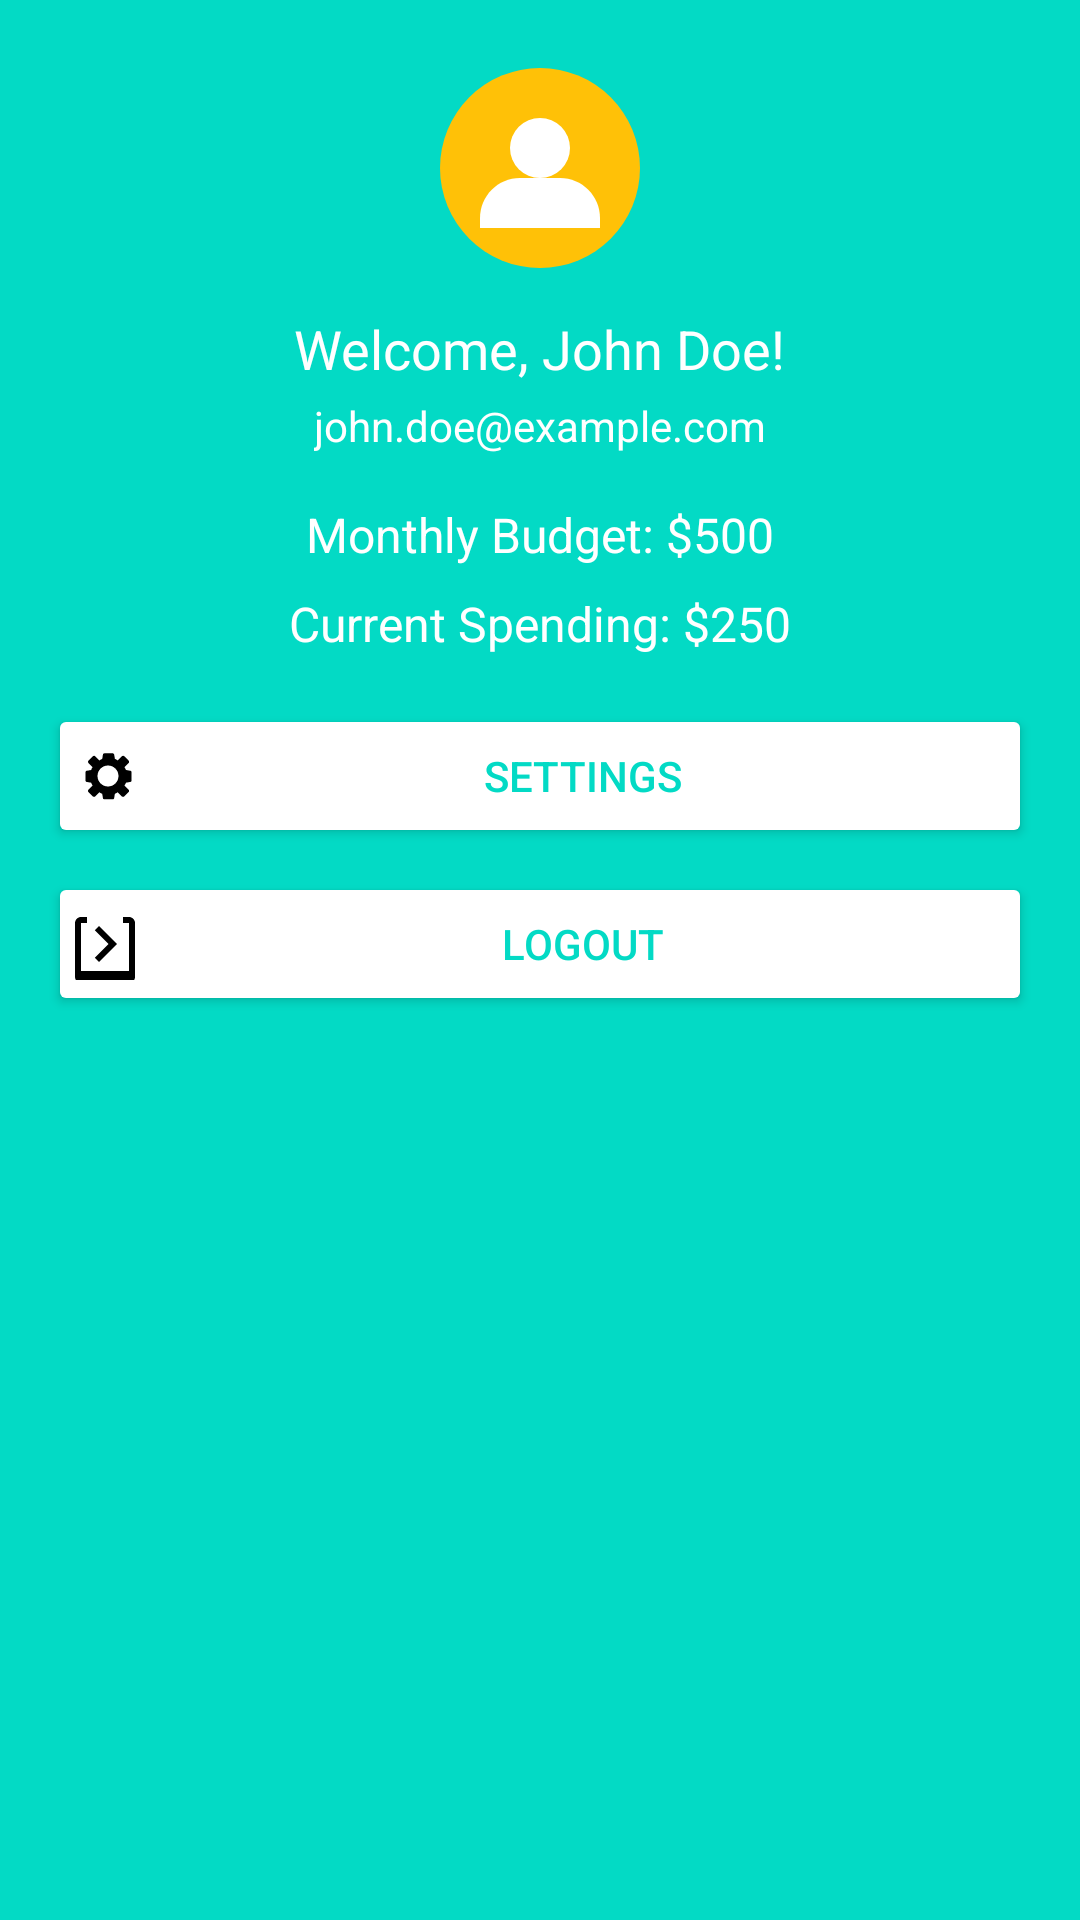

This screen was rendered from an Android layout file. Write that file and the resources it references.
<!-- AndroidManifest.xml: application theme Theme.Sanchay -->
<!-- res/layout/drawer_nav.xml -->
<?xml version="1.0" encoding="utf-8"?>

<LinearLayout xmlns:android="http://schemas.android.com/apk/res/android"
    android:layout_width="match_parent"
    android:layout_height="wrap_content"
    android:orientation="vertical"
    android:padding="16dp"
    android:background="@color/teal_200">

    
    <ImageView
        android:id="@+id/iv_avatar"
        android:layout_width="80dp"
        android:layout_height="80dp"
        android:src="@drawable/ic_avatar"
    android:contentDescription="avatar"
    android:layout_gravity="center" />

    
    <TextView
        android:id="@+id/tv_name"
        android:layout_width="wrap_content"
        android:layout_height="wrap_content"
        android:text="Welcome, John Doe!"
        android:textSize="18sp"
        android:textColor="@android:color/white"
        android:layout_marginTop="8dp"
        android:layout_gravity="center" />

    
    <TextView
        android:id="@+id/tv_email"
        android:layout_width="wrap_content"
        android:layout_height="wrap_content"
        android:text="john.doe@example.com"
        android:textSize="14sp"
        android:textColor="@android:color/white"
        android:layout_marginTop="4dp"
        android:layout_gravity="center" />

    
    <TextView
        android:id="@+id/tv_budget"
        android:layout_width="wrap_content"
        android:layout_height="wrap_content"
        android:text="Monthly Budget: $500"
        android:textSize="16sp"
        android:textColor="@android:color/white"
        android:layout_marginTop="16dp"
        android:layout_gravity="center" />

    
    <TextView
        android:id="@+id/tv_spending_summary"
        android:layout_width="wrap_content"
        android:layout_height="wrap_content"
        android:text="Current Spending: $250"
        android:textSize="16sp"
        android:textColor="@android:color/white"
        android:layout_marginTop="8dp"
        android:layout_gravity="center" />

    
    <Button
        android:id="@+id/btn_settings"
        android:layout_width="match_parent"
        android:layout_height="wrap_content"
        android:text="Settings"
        android:textColor="@color/teal_200"
        android:backgroundTint="@android:color/white"
        android:layout_marginTop="16dp"
        android:drawableLeft="@drawable/ic_settings"
    android:paddingStart="8dp"
    android:drawablePadding="8dp"/>

    
    <Button
        android:id="@+id/btn_logout"
        android:layout_width="match_parent"
        android:layout_height="wrap_content"
        android:text="Logout"
        android:textColor="@color/teal_200"
        android:backgroundTint="@android:color/white"
        android:layout_marginTop="8dp"
        android:drawableLeft="@drawable/ic_logout"
    android:paddingStart="8dp"
    android:drawablePadding="8dp"/>
</LinearLayout>
<!-- resources referenced by this layout -->
<resources>
  <color name="teal_200">#FF03DAC5</color>
  <!-- drawable ic_avatar (drawable) -->
  <vector xmlns:android="http://schemas.android.com/apk/res/android"
      android:width="24dp"
      android:height="24dp"
      android:viewportWidth="24"
      android:viewportHeight="24">
  
      
      <path
          android:fillColor="#FFC107"
          android:pathData="M12,2a10,10 0 1,1 0,20a10,10 0 1,1 0,-20z"/>
  
      
      <path
          android:fillColor="#FFFFFF"
          android:pathData="M12,7a3,3 0 1,1 0,6a3,3 0 1,1 0,-6z"/>
  
      
      <path
          android:fillColor="#FFFFFF"
          android:pathData="M6,17c0,-2.21 1.79,-4 4,-4h4c2.21,0 4,1.79 4,4v1H6v-1z"/>
  </vector>
  <!-- drawable ic_logout (drawable) -->
  <vector xmlns:android="http://schemas.android.com/apk/res/android"
      android:width="24dp"
      android:height="24dp"
      android:viewportWidth="24"
      android:viewportHeight="24"
      android:tint="#000000">
  
      
      <path
          android:pathData="M19,3h-2v2h2v16h-16v-16h2v-2h-2c-1.1,0 -1.99,0.9 -1.99,2l0,18c0,1.1 0.89,2 1.99,2h16c1.1,0 2,-0.9 2,-2v-18c0,-1.1 -0.9,-2 -2,-2z"
          android:fillColor="@color/black"/>
  
      
      <path
          android:pathData="M9.01,18l-1.41,-1.41 4.58,-4.58 -4.58,-4.58 1.41,-1.41 6,6z"
          android:fillColor="@color/black"/>
  
  </vector>
  <!-- drawable ic_settings (drawable) -->
  <vector xmlns:android="http://schemas.android.com/apk/res/android"
      android:width="24dp"
      android:height="24dp"
      android:viewportWidth="24"
      android:viewportHeight="24">
  
      
      <path
          android:pathData="M18,10c-0.12,-0.34 -0.3,-0.65 -0.51,-0.93l1.37,-1.37c0.23,-0.23 0.23,-0.61 0,-0.84l-1.42,-1.42c-0.23,-0.23 -0.61,-0.23 -0.84,0l-1.37,1.37c-0.28,-0.21 -0.59,-0.39 -0.93,-0.51l-0.25,-1.45c-0.03,-0.23 -0.23,-0.4 -0.46,-0.4h-2.81c-0.23,0 -0.43,0.17 -0.46,0.4l-0.25,1.45c-0.34,0.12 -0.65,0.3 -0.93,0.51l-1.37,-1.37c-0.23,-0.23 -0.61,-0.23 -0.84,0l-1.42,1.42c-0.23,0.23 -0.23,0.61 0,0.84l1.37,1.37c-0.21,0.28 -0.39,0.59 -0.51,0.93l-1.45,0.25c-0.23,0.03 -0.4,0.23 -0.4,0.46v2.81c0,0.23 0.17,0.43 0.4,0.46l1.45,0.25c0.12,0.34 0.3,0.65 0.51,0.93l-1.37,1.37c-0.23,0.23 -0.23,0.61 0,0.84l1.42,1.42c0.23,0.23 0.61,0.23 0.84,0l1.37,-1.37c0.28,0.21 0.59,0.39 0.93,0.51l0.25,1.45c0.03,0.23 0.23,0.4 0.46,0.4h2.81c0.23,0 0.43,-0.17 0.46,-0.4l0.25,-1.45c0.34,-0.12 0.65,-0.3 0.93,-0.51l1.37,1.37c0.23,0.23 0.61,0.23 0.84,0l1.42,-1.42c0.23,-0.23 0.23,-0.61 0,-0.84l-1.37,-1.37c0.21,-0.28 0.39,-0.59 0.51,-0.93l1.45,-0.25c0.23,-0.03 0.4,-0.23 0.4,-0.46v-2.81c0,-0.23 -0.17,-0.43 -0.4,-0.46l-1.45,-0.25c-0.12,-0.34 -0.3,-0.65 -0.51,-0.93zM12,15.5c-1.93,0 -3.5,-1.57 -3.5,-3.5s1.57,-3.5 3.5,-3.5s3.5,1.57 3.5,3.5s-1.57,3.5 -3.5,3.5z"
          android:fillColor="#000000"/>
  
  </vector>
  <style name="Theme.Sanchay" parent="android:Theme.Material.Light.NoActionBar" />
  <color name="black">#FF000000</color>
</resources>
